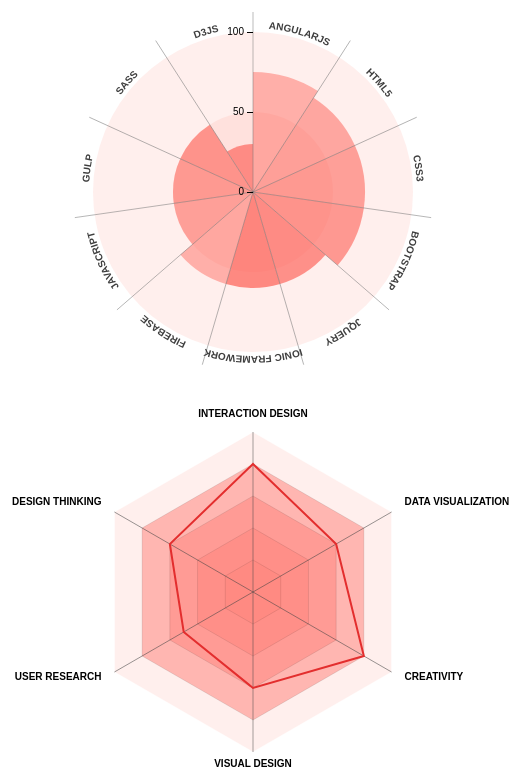
D3 v3 page, settled after 480 driven frames (8 s of simulated time); the page loaded 2 data file(s).


    var width = window.innerWidth > 400 ? 400 : window.innerWidth,
      height = window.innerWidth > 400 ? 400 : window.innerWidth,
      barHeight = height / 2 - 40;

    var formatNumber = d3.format("s");

    var color = d3.scale.ordinal()
      .range(["rgba(254,95,85,0.45)","rgba(254,95,85,0.5)","rgba(254,95,85,0.55)","rgba(254,95,85,0.6)","rgba(254,95,85,0.65)","rgba(254,95,85,0.7)"
      ]);

    var svg = d3.select('body #circle-bar').append("svg")

      .attr("width", width)
      .attr("height", height)
      .attr("margin-left", 300)
      .append("g")
      .attr("transform", "translate(" + width / 2 + "," + height / 2 + ")"

      );

    (function () {

    })()

    d3.csv("data.csv", function (error, data) {

      data.sort(function (a, b) {
        return b.value - a.value;
      });

      var extent = d3.extent(data, function (d) {
        return d.value;
      });
      var extent = [0, 100];
      var barScale = d3.scale.linear()
        .domain(extent)
        .range([0, barHeight]);

      var keys = data.map(function (d, i) {
        return d.name;
      });
      var numBars = keys.length;

      var x = d3.scale.linear()
        .domain(extent)
        .range([0, -barHeight]);

      var xAxis = d3.svg.axis()
        .scale(x).orient("left")
        .ticks(3)
        .tickFormat(formatNumber);

      var circles = svg.selectAll("circle")
        .data(x.ticks(3))
        .enter().append("circle")
        .attr("r", function (d) {
          return barScale(d);
        })
        .style("fill", "rgba(254,95,85,0.1)")
        // .style("stroke", "black")
        .style("stroke-dasharray", "2,2")
        .style("stroke-width", ".5px");

      var arc = d3.svg.arc()
        .startAngle(function (d, i) {
          return (i * 2 * Math.PI) / numBars;
        })
        .endAngle(function (d, i) {
          return ((i + 1) * 2 * Math.PI) / numBars;
        })
        .innerRadius(0);

      var segments = svg.selectAll("path")
        .data(data)
        .enter().append("path")
        .each(function (d) {
          d.outerRadius = 0;
        })
        .style("fill", function (d) {
          return color(d.name);
        })
        .attr("d", arc)
        .on('mouseover',function(){
          
          this.style("fill", function (d) {
          return color('red');
        })
        })
        .on('mouseout',function(){
          
        })

      segments.transition().ease("elastic").duration(1000).delay(function (d, i) {
          return (25 - i) * 100;
        })
        .attrTween("d", function (d, index) {
          var i = d3.interpolate(d.outerRadius, barScale(+d.value));
          return function (t) {
            d.outerRadius = i(t);
            return arc(d, index);
          };
        });

      svg.append("circle")
        .attr("r", barHeight)
        .classed("outer", true)
        .style("fill", "none")
        .style("stroke", "red")
        .style("stroke-width", "0");

      var lines = svg.selectAll("line")
        .data(keys)
        .enter().append("line")
        .attr("y2", -barHeight - 20)
        .style("stroke", "#777")
        .style("stroke-width", ".5px")
        .attr("transform", function (d, i) {
          return "rotate(" + (i * 360 / numBars) + ")";
        });

      svg.append("g")
        .attr("class", "x axis")
        .call(xAxis);

      // Labels
      var labelRadius = barHeight * 1.025;

      var labels = svg.append("g")
        .classed("labels", true);

      labels.append("def")
        .append("path")
        .attr("id", "label-path")
        .attr("d", "m0 " + -labelRadius + " a" + labelRadius + " " + labelRadius + " 0 1,1 -0.01 0");

      labels.selectAll("text")
        .data(keys)
        .enter().append("text")
        .style("text-anchor", "middle")
        .style("font-weight", "bold")
        .style("fill", function (d, i) {
          return "#3e3e3e";
        })
        .append("textPath")
        .attr("xlink:href", "#label-path")
        .attr("startOffset", function (d, i) {
          return i * 100 / numBars + 50 / numBars + '%';
        })
        .text(function (d) {
          return d.toUpperCase();
        });

    });

    //spider chart



    var barHeight = height / 2 - 40;

    var colorSpider = d3.scale.ordinal()
      .range(["rgba(254,95,85,0.1)", "rgba(254,95,85,0.4)", "rgba(254,95,85,0.3)", "rgba(254,95,85,0.2)", "rgba(254,95,85,0.1)"]);

    var tickValues = [20, 40, 60, 80, 100];

    var svgSpider = d3.select('body #spider-chart').append("svg")
      .attr("width", width+200)
      .attr("height", height)
      .append("g")
      .attr("transform", "translate(" + (width+200) / 2 + "," + height / 2 + ")");

    d3.json("data.json", function (error, data) {

      var numBars = data.data.length;

      var radius = d3.scale.linear()
        .domain([0, 100])
        .range([0, barHeight]);

      var line = d3.svg.line.radial()
        .interpolate("linear-closed")
        .radius(function (d) {
          return radius(d.count);
        })
        .angle(function (d, i) {
          return (i * 2 * Math.PI / numBars);
        });

      var area = d3.svg.area.radial()
        .interpolate(line.interpolate())
        .innerRadius(radius(0))
        .outerRadius(line.radius())
        .angle(line.angle());

      tickValues.sort(function (a, b) {
        return b - a;
      });

      var tickPath = svgSpider.selectAll(".tickPath")
        .data(tickValues).enter()
        .append("path")
        .attr("class", "tickPath")
        .attr("d", function (d) {
          var tickArray = [];
          for (i = 0; i < numBars; i++) tickArray.push({
            count: d
          });
          return area(tickArray);
        })
        .style("fill", function (d) {
          return colorSpider(d);
        })
        .style("stroke", function (d, i) {
          return (i === 0) ? "white" : "rgba(0,0,0,0.2)";
        })
        .style("stroke-width", function (d, i) {
          return (i === 0) ? "0.5px" : ".5px";
        });

      var lines = svgSpider.selectAll("line")
        .data(data.data)
        .enter().append("g")
        .attr("class", "lines");
      
      lines.append("line")
        .attr("y2", -barHeight)
        .style("stroke", "#444")
        .style("stroke-width", ".5px")
        .attr("transform", function (d, i) {
          return "rotate(" + (i * 360 / numBars) + ")";
        });
        
      lines.append("text")
        .attr("class", "names")
        .attr("x", function (d, i) {
          return (barHeight + 15) * Math.sin((i * 2 * Math.PI / numBars));
        })
        .attr("y", function (d, i) {
          return -(barHeight + 15) * Math.cos((i * 2 * Math.PI / numBars));
        })
        .attr("text-anchor", function (d, i) {
          if (i === 0 || i === numBars / 2) {
            return "middle";
          } else if (i <= numBars / 2) {
            return "begin";
          } else {
            return "end";
          }
        })
        .style("font-weight", "bold")
        .text(function (d) {
          return d.skill.toUpperCase();
        });

      
      
      layer = svgSpider.selectAll(".layer")
        .data([data]).enter()
        .append("path")
        .attr("class", "layer")
        .attr("d", function (d) {
          return area(d.data);
        })
        .attr("fill", "none")
        .attr("stroke", "#e32e2e")
        .attr("stroke-width", "2px")
        

    });
  

### data: data.csv
name, value, lastUsed, writeUp
Javascript, 50, 1, I have used Javascript in abc,def,high p…
AngularJS, 75, 2, I have used AngularJS in abc,def,high pr…
D3JS, 30, Currently using, I have used D3JS in abc,def,high project…
HTML5, 70, Currently using, I have used HTML5 in abc,def,high projec…
CSS3, 70, Currently using, I have used CSS3 in abc,def,high project…
jQuery, 60, Currently using, I have used jQuery in abc,def,high proje…
Bootstrap, 70, 1, I have used Bootstrap in abc,def,high pr…
Ionic Framework, 60, 1, I have used Ionic in abc,def,high projec…
Firebase, 60, Currently using, I have used Firebase/AngularFire in both…
Gulp, 50, Currently using, I have used Gulp in abc,def,high project…
SASS, 50, Currently using, I have used SASS in abc,def,high project…

### data: data.json
{
 "id": "Raphael Varane",
 "data": [
  {
   "skill": "Interaction Design",
   "count": 80
  },
  {
   "skill": "Data Visualization",
   "count": 60
  },
  {
   "skill": "Creativity",
   "count": 80
  },
  {
   "skill": "Visual Design",
   "count": 60
  },
  {
   "skill": "User Research",
   "count": 50
  },
  {
   "skill": "Design Thinking",
   "count": 60
  }
 ]
}